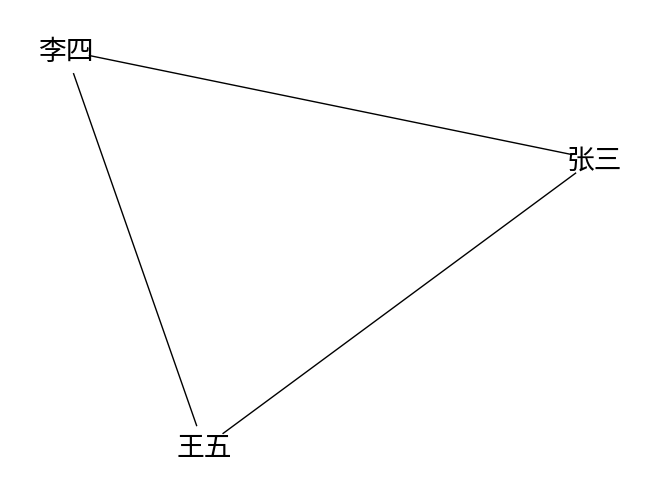

Python code for this plot:
# !/usr/bin/env python
# -*- coding:utf-8 -*-

'graph generation'

# Author:EricYang

import networkx as nx
import numpy as np
import matplotlib.pyplot as plt
import pylab

g=nx.Graph()
g.add_edge('张三','李四')
g.add_edge('李四','王五')
g.add_edge('张三','王五')
nx.draw(g,with_labels=True,node_size=1000,font_size=20,node_color='#FFFFFF')
plt.show()
